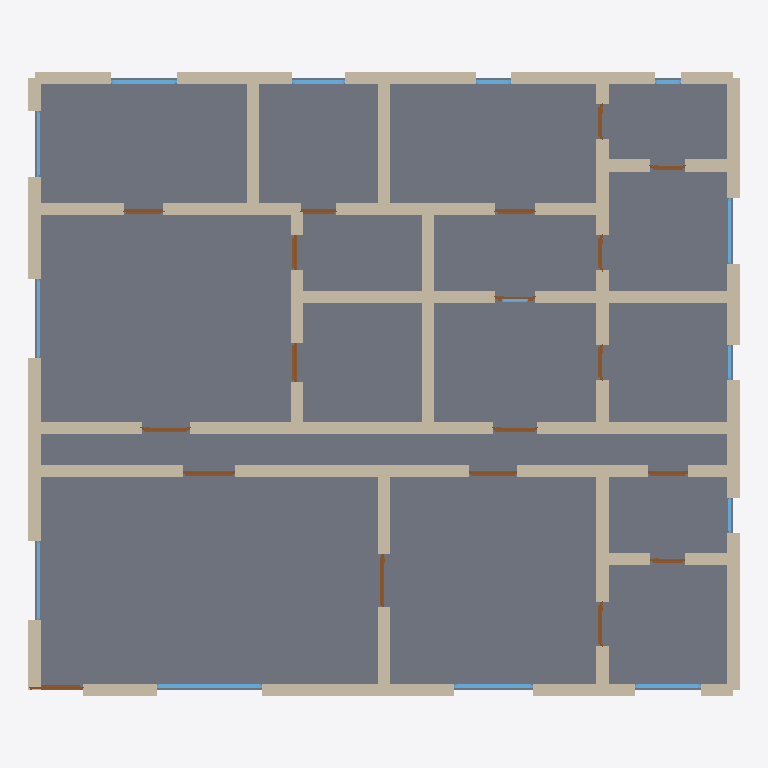
Plan cut of the same IFC building model at storey 'Ground Floor' (level 0.00 m, cut at 1.40 m), seen from above with north up, elements coloured by IFC class: 64 walls (beige), 19 doors (brown), 14 windows (light blue), 1 slab (grey). Cut surfaces are drawn darker.
Extent 16.3 m × 14.3 m × 3.4 m (x, y, z). Storeys (1): Ground Floor at 0.00 m. Elements (99): 65 IfcWall, 19 IfcDoor, 14 IfcWindow, 1 IfcSlab.

HEADER;
FILE_DESCRIPTION(('ViewDefinition[DesignTransferView]'),'2;1');
FILE_NAME('/dev/null','2026-05-05T15:30:21+05:30',(''),(''),'IfcOpenShell 0.8.5','IfcOpenShell 0.8.5','Nobody');
FILE_SCHEMA(('IFC4'));
ENDSEC;
DATA;
#1=IFCPROJECT('3ZMxtmIFr8lRWpqF21FEOe',$,'A premium Delhi Vasant Vihar or Greater Kailash 5BHK villa —',$,$,$,$,(#10),#5);
#12=IFCSITE('19gxsmOxj4v9KgLHpAEgfE',$,'Site',$,$,$,$,$,$,$,$,$,$,$);
#13=IFCBUILDING('27Lygk8xPB7AoOsA4xQKKc',$,'Building',$,$,$,$,$,$,$,$,$);
#16=IFCBUILDINGSTOREY('0smnpUCS1ETRmPH3iotLpb',$,'Ground Floor',$,$,#22,$,$,$,$);
#4256=IFCSLAB('0hrxrOPkbBrgNS824xZcmt',$,'Floor',$,$,#4273,#4268,$,.FLOOR.);
#354=IFCWALL('2KTX87HenEwgfQwgsQNnfN',$,'Exterior Wall',$,$,#375,#370,$,$);
#46=IFCWALL('0_AbgR1HDBxPeQ6WGWeyJt',$,'Exterior Wall',$,$,#67,#62,$,$);
#112=IFCWALL('0Zwglurln9sxMNCENZmYfo',$,'Exterior Wall',$,$,#133,#128,$,$);
#442=IFCWALL('3dHAWJBn57aOAi2fWeX24x',$,'Interior Wall',$,$,#463,#458,$,$);
#222=IFCWALL('1Vr4InAHL038zk7zYIkFGK',$,'Exterior Wall',$,$,#243,#238,$,$);
#464=IFCWALL('3AFyq0hT9Dwgx23LhGW_M3',$,'Interior Wall',$,$,#485,#480,$,$);
#244=IFCWALL('2b1eouHtjBdvIf7jPTaMTW',$,'Exterior Wall',$,$,#265,#260,$,$);
#728=IFCWALL('0AZzyqE1P1VxUrPErSVUHM',$,'Interior Wall',$,$,#749,#744,$,$);
#178=IFCWALL('3QfDO8XkL14Ow7Lme732HN',$,'Exterior Wall',$,$,#199,#194,$,$);
#134=IFCWALL('0a86MsIxLEPghDdg$8svKn',$,'Exterior Wall',$,$,#155,#150,$,$);
#794=IFCWALL('3pu8diPrv3nhZOSFLc9HRG',$,'Interior Wall',$,$,#815,#810,$,$);
#992=IFCWALL('3VYRBD1kz2YxsD1OvbDDVl',$,'Interior Wall',$,$,#1013,#1008,$,$);
#970=IFCWALL('2cn7zlMgbBfgFhN5qZtkoI',$,'Interior Wall',$,$,#991,#986,$,$);
#1388=IFCWALL('1Eq1Xf1pD4YR$mrtd5yJGL',$,'Interior Wall',$,$,#1409,#1404,$,$);
#1366=IFCWALL('3XLb$p4tT2AfiCHP9E_Zxl',$,'Interior Wall',$,$,#1387,#1382,$,$);
#1190=IFCWALL('0PsLNReiL2vgHEaKGOHD8m',$,'Interior Wall',$,$,#1211,#1206,$,$);
#266=IFCWALL('09tqpM2OX6HxFxswLu7BMl',$,'Exterior Wall',$,$,#287,#282,$,$);
#332=IFCWALL('2Tc06_1PD1dwCR3iP9t91x',$,'Exterior Wall',$,$,#353,#348,$,$);
#684=IFCWALL('2KOpIOdCTDLwRwemK_G_34',$,'Interior Wall',$,$,#705,#700,$,$);
#68=IFCWALL('0Y5Pz0fPP7n8UPTiGM8oXK',$,'Exterior Wall',$,$,#89,#84,$,$);
#706=IFCWALL('3Z6fU3umzA2PwR_SQq9xLp',$,'Interior Wall',$,$,#727,#722,$,$);
#530=IFCWALL('1KBounv9D5ZvuzW3wwYEd9',$,'Interior Wall',$,$,#551,#546,$,$);
#904=IFCWALL('0G5XWRq8n3whN$vW_f6Gq1',$,'Interior Wall',$,$,#925,#920,$,$);
#156=IFCWALL('0wYGoJMO5EgAY9rhkgUDfG',$,'Exterior Wall',$,$,#177,#172,$,$);
#552=IFCWALL('3fOOptJo16IOb$M6egAAf6',$,'Interior Wall',$,$,#573,#568,$,$);
#1014=IFCWALL('1yfhSPHef1qwX6F62S_gaE',$,'Interior Wall',$,$,#1035,#1030,$,$);
#420=IFCWALL('3Qgkq3yKHAkgmuo4x4$9X2',$,'Interior Wall',$,$,#441,#436,$,$);
#926=IFCWALL('27smY1n1z7ihOZzN5I_$pq',$,'Interior Wall',$,$,#947,#942,$,$);
#574=IFCWALL('3RSzmAyID9fg$0nTxBNf$s',$,'Interior Wall',$,$,#595,#590,$,$);
#398=IFCWALL('1CFujXQOT8H9BXWR$sarbc',$,'Interior Wall',$,$,#419,#414,$,$);
#288=IFCWALL('1kXLNmnynFTPilIQLNVcH3',$,'Exterior Wall',$,$,#309,#304,$,$);
#23=IFCWALL('1jqP4Gl2v5ixQpQcBuzBTn',$,'Exterior Wall',$,$,#45,#39,$,$);
#376=IFCWALL('39j_OvCMj0QwbkktpDkZhO',$,'Exterior Wall',$,$,#397,#392,$,$);
#1256=IFCWALL('1VHIwGrzr2PwqFne4j9DqQ',$,'Interior Wall',$,$,#1277,#1272,$,$);
#750=IFCWALL('1MNvE4IVP7cQ7VH9hYTDTG',$,'Interior Wall',$,$,#771,#766,$,$);
#772=IFCWALL('3TeDyeOSPAO9b1c6rkiAHJ',$,'Interior Wall',$,$,#793,#788,$,$);
#1146=IFCWALL('1amLqsUlv3lwHHBTf6r0LW',$,'Interior Wall',$,$,#1167,#1162,$,$);
#1278=IFCWALL('2F2gfC3UzERPpruzB24t1I',$,'Interior Wall',$,$,#1299,#1294,$,$);
#1168=IFCWALL('1v4NNI9y18RA7P80TlhRJ8',$,'Interior Wall',$,$,#1189,#1184,$,$);
#1124=IFCWALL('2eO9cXKiL4vfJJoCuxUpH$',$,'Interior Wall',$,$,#1145,#1140,$,$);
#200=IFCWALL('3I9_28NWr2a9KBhmT2JT6s',$,'Exterior Wall',$,$,#221,#216,$,$);
#1322=IFCWALL('04XoBu5y99KvmG$x4hUTYl',$,'Interior Wall',$,$,#1343,#1338,$,$);
#1036=IFCWALL('0DQj_na$L06uT6cEzq5sPc',$,'Interior Wall',$,$,#1057,#1052,$,$);
#508=IFCWALL('1qOPmALXz4_QRGe_vjLKcy',$,'Interior Wall',$,$,#529,#524,$,$);
#838=IFCWALL('1pF069mXj2IxV4TWM1lBrH',$,'Interior Wall',$,$,#859,#854,$,$);
#1102=IFCWALL('1YwtXQPNr3CO0YWf2fQvxL',$,'Interior Wall',$,$,#1123,#1118,$,$);
#1300=IFCWALL('0MAleSJNj5iONgbnPVfnif',$,'Interior Wall',$,$,#1321,#1316,$,$);
#1344=IFCWALL('3udL$zNb51gPkiV1PtWXWh',$,'Interior Wall',$,$,#1365,#1360,$,$);
#662=IFCWALL('2NsuCpp9H3p9T14CzmWST6',$,'Interior Wall',$,$,#683,#678,$,$);
#596=IFCWALL('3uD5tMgEf9Dubgw1zaPezY',$,'Interior Wall',$,$,#617,#612,$,$);
#486=IFCWALL('0HbbRuk9v3L8HaZDNBf9EN',$,'Interior Wall',$,$,#507,#502,$,$);
#618=IFCWALL('0hmxAtP9PAS8OaM9HhA_CY',$,'Interior Wall',$,$,#639,#634,$,$);
#948=IFCWALL('0ZnCIm83P5R8$Y$rOLDRtk',$,'Interior Wall',$,$,#969,#964,$,$);
#1080=IFCWALL('1g3l5TYbn7YhXO_CSopO4M',$,'Interior Wall',$,$,#1101,#1096,$,$);
#816=IFCWALL('1WYNu6fg5Fav2xSG1Lxce4',$,'Interior Wall',$,$,#837,#832,$,$);
#640=IFCWALL('1GLaMsggDFGwK9P563MDaR',$,'Interior Wall',$,$,#661,#656,$,$);
#3069=IFCWINDOW('0QZqtf1Wf958bOglle2vI7',$,'Window',$,$,#3123,#3118,$,1.2,2.4,$,$,$);
#310=IFCWALL('1FdW50gQ1FcvlVLDdkfZ$t',$,'Exterior Wall',$,$,#331,#326,$,$);
#90=IFCWALL('2oZUu4Xz16hf3p1_V$jYOv',$,'Exterior Wall',$,$,#111,#106,$,$);
#860=IFCWALL('0dxEi$ZM1E4Q89KXI$SGba',$,'Interior Wall',$,$,#881,#876,$,$);
#1212=IFCWALL('3bF2P5Zv51z8CK$R0BC3$X',$,'Interior Wall',$,$,#1233,#1228,$,$);
#3179=IFCWINDOW('3oIcB4Q4f0awCb_4mVyUxP',$,'Window',$,$,#3233,#3228,$,1.2,1.8,$,$,$);
#882=IFCWALL('07Ych4XPP59BDR1nP0yxLM',$,'Interior Wall',$,$,#903,#898,$,$);
#1234=IFCWALL('2JAKGfDN512gQY6q9Inxww',$,'Interior Wall',$,$,#1255,#1250,$,$);
#1410=IFCWALL('1PG3fd7$97VeIgcmXwjz6A',$,'Interior Wall',$,$,#1431,#1426,$,$);
#3234=IFCWINDOW('1r3r72$n930vXJhvwF$Lo2',$,'Window',$,$,#3288,#3283,$,1.2,1.5,$,$,$);
#3564=IFCWINDOW('1Ii4E3kcT7s8RPh_bD5vpw',$,'Window',$,$,#3618,#3613,$,1.2,1.5,$,$,$);
#1432=IFCWALL('0kbhdeomL8uAOPcyzYcLD6',$,'Interior Wall',$,$,#1453,#1448,$,$);
#1794=IFCDOOR('09UPxK$$j4qxHUXgI7JY2$',$,'Door',$,$,#1878,#1873,$,2.1,1.2,$,$,$);
#3124=IFCWINDOW('2olIYe_kb6sf2BS9WM6UwA',$,'Window',$,$,#3178,#3173,$,1.2,1.8,$,$,$);
#3344=IFCWINDOW('3oUirvrkH7LQMy9gA9Zkyk',$,'Window',$,$,#3398,#3393,$,1.2,1.8,$,$,$);
#1879=IFCDOOR('2xB0TKK41B1eAmqLpfhwUE',$,'Door',$,$,#1963,#1958,$,2.1,1.1,$,$,$);
#1454=IFCDOOR('1Yq9uTOBD4UhuNp2C_bOX0',$,'Door',$,$,#1538,#1533,$,2.1,1.2,$,$,$);
#1539=IFCDOOR('2pWWt61ob08AETVBxedJPW',$,'Door',$,$,#1623,#1618,$,2.1,1.2,$,$,$);
#3619=IFCWINDOW('11sptaS75DzQXRD$yEUHHI',$,'Window',$,$,#3673,#3668,$,1.2,1.2,$,$,$);
#3454=IFCWINDOW('1T1K0Ch_bC79$rXjmQJ_Ux',$,'Window',$,$,#3508,#3503,$,1.2,1.5,$,$,$);
#2049=IFCDOOR('07GDEPdkT3XAYLP1bfc6Kh',$,'Door',$,$,#2133,#2128,$,2.1,1.1,$,$,$);
#3509=IFCWINDOW('0mBREycr5FZukb$YC3iTAD',$,'Window',$,$,#3563,#3558,$,1.2,1.5,$,$,$);
#2814=IFCDOOR('2fC6bIpNnD2Bw$muc7W06g',$,'Door',$,$,#2898,#2893,$,2.1,0.9,$,$,$);
#1964=IFCDOOR('3kRPiEizz6VBHh72Jdw5_$',$,'Door',$,$,#2048,#2043,$,2.1,0.9,$,$,$);
#2644=IFCDOOR('2bsc1ZAtn2b8BC0RzBFOVj',$,'Door',$,$,#2728,#2723,$,2.1,0.9,$,$,$);
#2134=IFCDOOR('3B9eYklFH7WPQXZ8qY9Z0S',$,'Door',$,$,#2218,#2213,$,2.1,0.9,$,$,$);
#2304=IFCDOOR('3K_CGgXDX5mwuIxCQjhvzH',$,'Door',$,$,#2388,#2383,$,2.1,1.0,$,$,$);
#1624=IFCDOOR('0xBbMyoD97jAewjRDer_qd',$,'Door',$,$,#1708,#1703,$,2.1,1.0,$,$,$);
#2729=IFCDOOR('3OJ0jYmWf6AQRj_4ntZvbU',$,'Door',$,$,#2813,#2808,$,2.1,0.8,$,$,$);
#2219=IFCDOOR('2wFgtRktH9Sg8kceg0xJvj',$,'Door',$,$,#2303,#2298,$,2.1,0.8,$,$,$);
#2559=IFCDOOR('1CDVQTumH7bhxmEpBCMteX',$,'Door',$,$,#2643,#2638,$,2.1,0.8,$,$,$);
#2389=IFCDOOR('2blsbWa3v0tgSkwVH_kePT',$,'Door',$,$,#2473,#2468,$,2.1,0.8,$,$,$);
#2899=IFCDOOR('0Nj5VYQ3T7ZgxCNKS5n8GV',$,'Door',$,$,#2983,#2978,$,2.1,0.8,$,$,$);
#2984=IFCDOOR('2bQtTwa_TD9wZdUcgXDL6L',$,'Door',$,$,#3068,#3063,$,2.1,0.8,$,$,$);
#3674=IFCWINDOW('3cJeul4zLCr9BdJqTOS9Un',$,'Window',$,$,#3728,#3723,$,1.2,0.8,$,$,$);
#1709=IFCDOOR('3eo8gz$yHAV9hW1ZWgrrYI',$,'Door',$,$,#1793,#1788,$,2.1,0.8,$,$,$);
#2474=IFCDOOR('2FInFbY7n9_Qq0iCp02ZMS',$,'Door',$,$,#2558,#2553,$,2.1,0.9,$,$,$);
#3399=IFCWINDOW('2A0P5dtOrDCvzuUm4f1Plu',$,'Window',$,$,#3453,#3448,$,1.2,0.8,$,$,$);
#3289=IFCWINDOW('0VXaE64MfD8ORrMCcFvF0x',$,'Window',$,$,#3343,#3338,$,1.2,0.8,$,$,$);
#3729=IFCWINDOW('13HURqaCrCMAu5J9tQAQF8',$,'Window',$,$,#3783,#3778,$,1.2,0.6,$,$,$);
#3784=IFCWINDOW('39ZDDnQbTDT81MO2PqT3rm',$,'Window',$,$,#3838,#3833,$,1.2,0.6,$,$,$);
ENDSEC;
